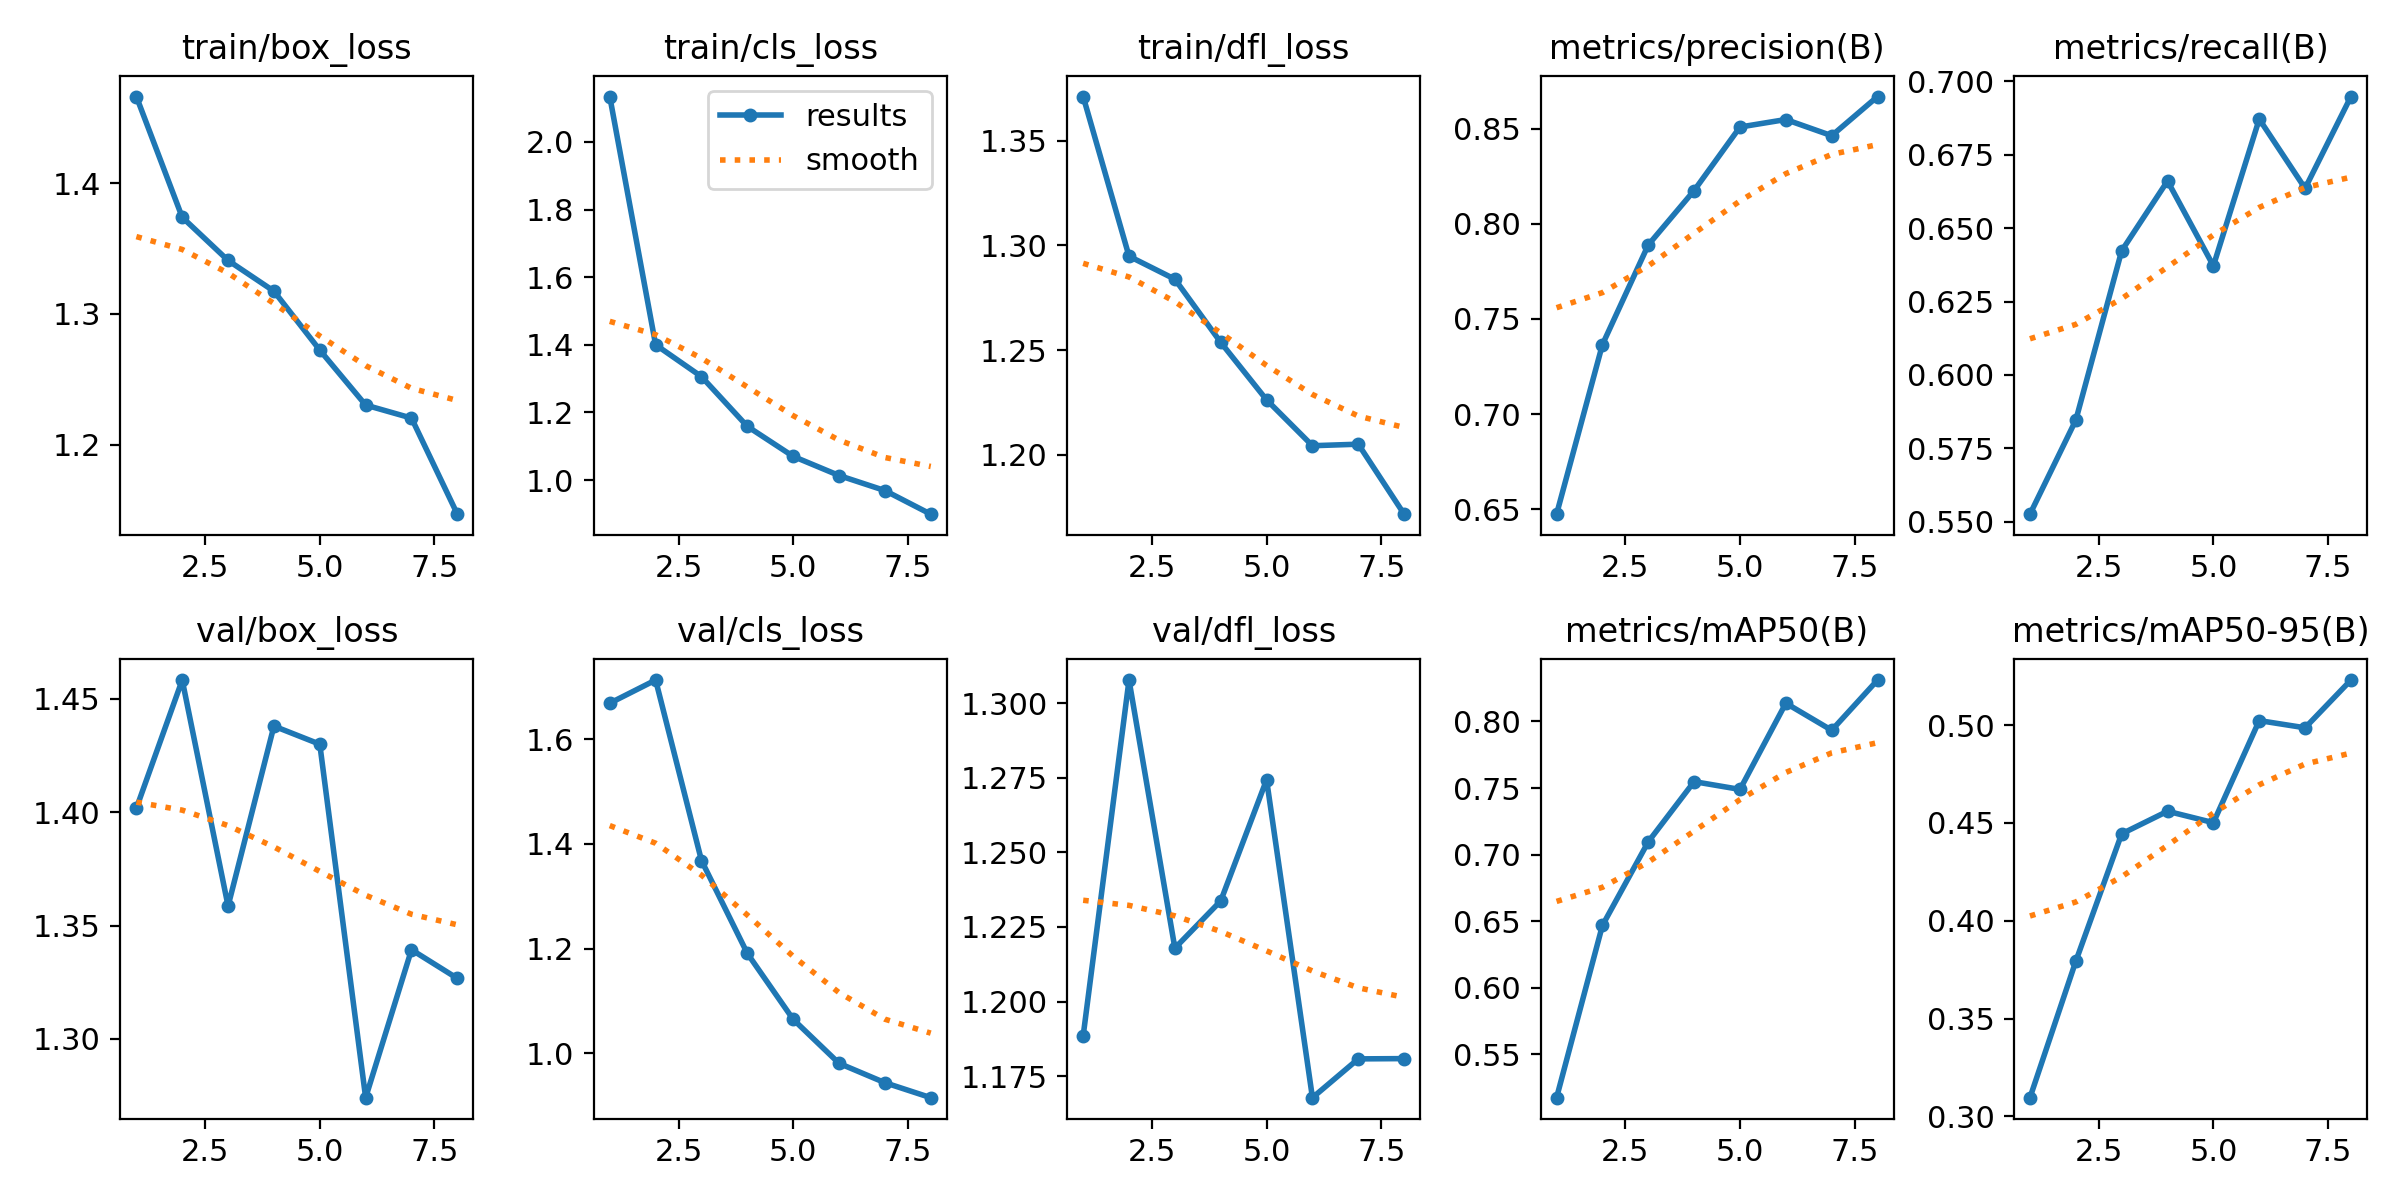

The data file committed next to this chart (first rows):
epoch, time, train/box_loss, train/cls_loss, train/dfl_loss, metrics/precision(B), metrics/recall(B), metrics/mAP50(B), metrics/mAP50-95(B), val/box_loss, val/cls_loss, val/dfl_loss, lr/pg0, lr/pg1, lr/pg2
1, 22.63, 1.466, 2.134, 1.371, 0.6474, 0.5526, 0.5176, 0.3096, 1.402, 1.669, 1.188, 0.0006618, 0.0006618, 0.0006618
2, 39.36, 1.374, 1.4, 1.295, 0.7365, 0.5846, 0.6469, 0.3794, 1.458, 1.713, 1.308, 0.001164, 0.001164, 0.001164
3, 56.28, 1.341, 1.306, 1.284, 0.7889, 0.6423, 0.7097, 0.4444, 1.359, 1.368, 1.218, 0.001501, 0.001501, 0.001501
4, 76.8, 1.317, 1.159, 1.254, 0.8175, 0.6661, 0.7549, 0.456, 1.438, 1.191, 1.234, 0.001257, 0.001257, 0.001257
5, 102.4, 1.272, 1.07, 1.226, 0.8508, 0.6372, 0.749, 0.4501, 1.43, 1.065, 1.274, 0.00101, 0.00101, 0.00101
6, 120.6, 1.23, 1.014, 1.204, 0.8548, 0.6872, 0.8137, 0.5023, 1.274, 0.9811, 1.168, 0.0007625, 0.0007625, 0.0007625
7, 136.9, 1.22, 0.9691, 1.205, 0.8463, 0.6636, 0.7934, 0.4986, 1.339, 0.9442, 1.181, 0.000515, 0.000515, 0.000515
8, 153.1, 1.147, 0.8993, 1.172, 0.8669, 0.6949, 0.8311, 0.523, 1.327, 0.9156, 1.181, 0.0002675, 0.0002675, 0.0002675
